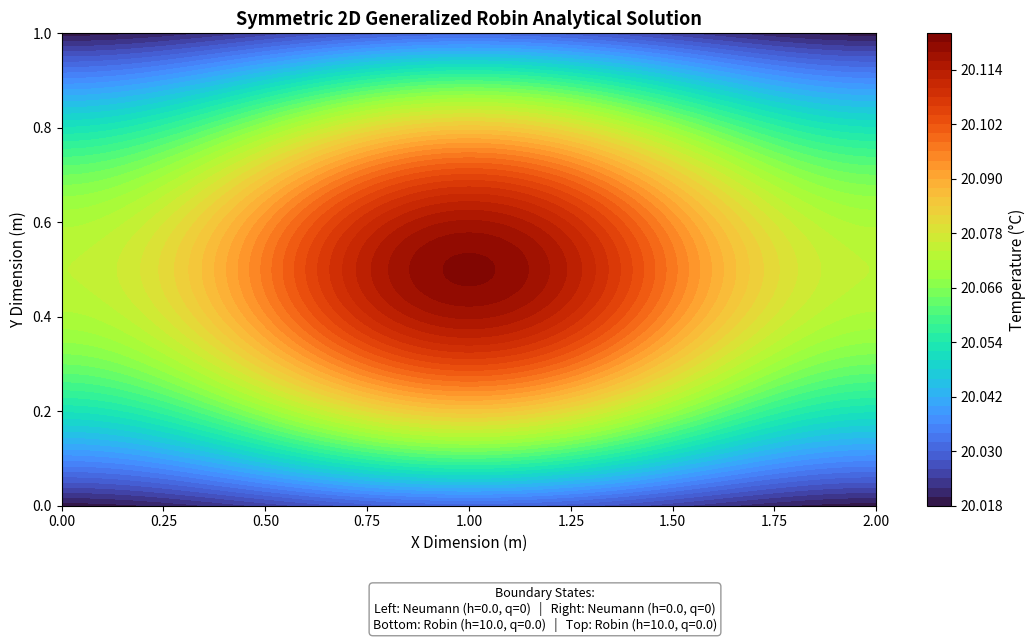

Python code for this plot:
#!/usr/bin/env python3
# -*- coding: utf-8 -*-
"""
Created on Sat May 30 06:51:53 2026

@author: maggiepoulsen
"""

import numpy as np
import matplotlib.pyplot as plt
from scipy.optimize import brentq

# =============================================================================
# 1. CONFIGURATION BLOCK (INPUT PARAMETERS)
# =============================================================================

# Domain Geometry
L = 2.0  # Length of the domain in the x-direction
W = 1.0  # Length of the domain in the y-direction

# Material Properties & Ambient Conditions
k = 1.0    # Thermal conductivity (W/m·K)
Ta = 20.0  # Ambient / Reference temperature (°C)

# Boundary Conditions (BCs)
# Note: For Neumann use val = 0 (fully insulated) - non-zero heat flux not functional
#       For Robin use val = convection coefficient (h) 


BC_LEFT   = {"type": "Neumann",   "val": 0}
BC_RIGHT  = {"type": "Neumann",   "val": 0}
BC_BOTTOM = {"type": "Robin",       "val": 10.0}
BC_TOP    = {"type": "Robin",       "val": 10.0}

# Gaussian Heat Sources (Up to 4 sources)
# Format: [Amplitude (Aj), x_center, y_center, spread (sigma)]
sources = [
    [1.2,   0.5 * L,  0.5 * W,  0.5],  # Source 1: Strong central spot
    [0.0,   0.0,      0.0,      1.0],   # Source 2: Unused (Amplitude = 0)
    [0.0,   0.0,      0.0,      1.0],   # Source 3: Unused (Amplitude = 0)
    [0.0,   0.0,      0.0,      1.0]    # Source 4: Unused (Amplitude = 0)
]

# Resolution Control (Number of terms in Fourier expansion)
N_max = 50  # x-direction terms
M_max = 50  # y-direction terms
Nx, Ny = 200, 100  # Mesh grid resolution for plotting

# =============================================================================
# 2. VALIDATION & PARAMETER SETUP
# =============================================================================

# Extract physical parameters based on choices
h_L = BC_LEFT["val"] if BC_LEFT["type"] == "Robin" else 0.0
h_R = BC_RIGHT["val"] if BC_RIGHT["type"] == "Robin" else 0.0
h_B = BC_BOTTOM["val"] if BC_BOTTOM["type"] == "Robin" else 0.0
h_T = BC_TOP["val"] if BC_TOP["type"] == "Robin" else 0.0

q_L = BC_LEFT["val"] if BC_LEFT["type"] == "Neumann" else 0.0
q_R = BC_RIGHT["val"] if BC_RIGHT["type"] == "Neumann" else 0.0
q_B = BC_BOTTOM["val"] if BC_BOTTOM["type"] == "Neumann" else 0.0
q_T = BC_TOP["val"] if BC_TOP["type"] == "Neumann" else 0.0

# Verify steady-state physical validity
if h_L == 0.0 and h_R == 0.0 and h_B == 0.0 and h_T == 0.0:
    raise ValueError(
        "Physical Paradox Error: All 4 sides are set to Insulated. "
        "With active heat sources and no heat sink, steady-state temperature is infinite."
    )

# Compute Biot-like tracking parameters (beta = h/k)
beta_L, beta_R = h_L / k, h_R / k
beta_B, beta_T = h_B / k, h_T / k

# =============================================================================
# 3. MATHEMATICAL CORE FUNCTIONS
# =============================================================================

def characteristic_equation(w, beta_1, beta_2, L):
    """Symmetric transcendental equation for Robin-Robin boundaries."""
    return (beta_1 + beta_2) * w * np.cos(w * L) + (beta_1 * beta_2 - w**2) * np.sin(w * L)

def get_eigenvalues(beta_1, beta_2, L, num_terms):
    """Finds the required eigenvalues, cleanly handling pure insulated limits."""
    if beta_1 == 0.0 and beta_2 == 0.0:
        return np.array([n * np.pi / L for n in range(num_terms + 1)])
    
    roots = []
    max_w_estimate = (num_terms + 5) * np.pi / L
    
    # Grid scan to locate root crossings safely
    w_scan = np.linspace(1e-5, max_w_estimate, max(5000, num_terms * 500))
    f_scan = characteristic_equation(w_scan, beta_1, beta_2, L)
    
    # .tolist() converts the NumPy index array into native Python integers
    sign_changes = np.where(np.diff(np.sign(f_scan)))[0]
    
    for idx in sign_changes:
        # Crucial: cast to explicit python floats to ensure scalar behavior
        w_start = float(w_scan[idx])
        w_end = float(w_scan[idx+1])
        
        f_start = characteristic_equation(w_start, beta_1, beta_2, L)
        f_end = characteristic_equation(w_end, beta_1, beta_2, L)
        
        # This will now safely evaluate because f_start and f_end are guaranteed scalars
        if np.sign(f_start) != np.sign(f_end):
            try:
                root = brentq(
                    characteristic_equation, 
                    w_start, 
                    w_end, 
                    args=(float(beta_1), float(beta_2), float(L))
                )
                if root > 1e-5:
                    if len(roots) == 0 or not np.isclose(root, roots[-1], rtol=1e-4):
                        roots.append(root)
            except (ValueError, RuntimeError):
                continue
                
        if len(roots) == num_terms:
            break
            
    return np.array([0.0] + roots[:num_terms])

def eval_eigenfunction(coord, w, beta_1):
    """Evaluates the structural eigenfunction safely."""
    if np.isclose(w, 0.0):
        return np.ones_like(coord)
    if beta_1 == 0.0:
        return np.cos(w * coord)
    return np.cos(w * coord) + (beta_1 / w) * np.sin(w * coord)

def eval_norm(w, beta_1, L):
    """Calculates the normalization integral (inner product norm squared) analytically."""
    if np.isclose(w, 0.0):
        return L
    c = beta_1 / w
    return (L / 2.0) * (1.0 + c**2) + (np.sin(2.0 * w * L) / (4.0 * w)) * (1.0 - c**2) + (c / w) * (np.sin(w * L)**2)

# Calculate eigenvalue arrays
lambdas = get_eigenvalues(beta_L, beta_R, L, N_max)
mus     = get_eigenvalues(beta_B, beta_T, W, M_max)

# =============================================================================
# 4. FIELD RECONSTRUCTION (SERIES SUMMATION)
# =============================================================================

# Setup spatial grid matrices
x_vec = np.linspace(0, L, Nx)
y_vec = np.linspace(0, W, Ny)
X, Y = np.meshgrid(x_vec, y_vec)

# Initialize array with ambient background temperature
T = np.zeros_like(X) + Ta

print("Computing fully flexible 2D eigenexpansion grid...")
for n, lam_n in enumerate(lambdas):
    # Skip trivial combinations if they don't apply
    if lam_n == 0.0 and beta_L != 0.0: 
        continue
    N_n = eval_norm(lam_n, beta_L, L)
    X_n = eval_eigenfunction(X, lam_n, beta_L)
    
    for m, mu_m in enumerate(mus):
        if mu_m == 0.0 and beta_B != 0.0: 
            continue
        if lam_n == 0.0 and mu_m == 0.0: 
            continue # Safe-guard division by zero
            
        M_m = eval_norm(mu_m, beta_B, W)
        
        # Superposition of narrow Gaussian source footprints
        source_sum = 0.0
        for A_j, x_j, y_j, sigma_j in sources:
            if A_j == 0.0: 
                continue
            
            # Evaluate baseline eigenfunctions at source center coordinates
            X_n_xj = eval_eigenfunction(x_j, lam_n, beta_L)
            Y_m_yj = eval_eigenfunction(y_j, mu_m, beta_B)
            
            # Narrow gaussian analytical scaling integration
            source_contribution = (A_j * (sigma_j**2) * np.exp(-0.5 * (lam_n**2 + mu_m**2) * sigma_j**2) * X_n_xj * Y_m_yj)
            source_sum += source_contribution
            
        # Complete Fourier-Coefficient a_nm computation
        eig_sum = lam_n**2 + mu_m**2

        if eig_sum < 1e-12:
            continue

        denominator = k * eig_sum * N_n * M_m
        a_nm = (2.0 * np.pi / denominator) * source_sum
        
        # Project spatial Y function across the grid
        Y_m_Y = eval_eigenfunction(Y, mu_m, beta_B)
        
        # Accumulate component superposition into total matrix
        T += a_nm * X_n * Y_m_Y

print("Done! Generating visualization...")

# =============================================================================
# 5. POST-PROCESSING & VISUALIZATION
# =============================================================================
fig, ax = plt.subplots(figsize=(11, 6.5))

contour = ax.contourf(X, Y, T, levels=65, cmap='turbo')
cbar = fig.colorbar(contour, ax=ax)
cbar.set_label('Temperature (°C)', fontsize=11)

ax.set_title('Symmetric 2D Generalized Robin Analytical Solution',
             fontsize=13, fontweight='bold')
ax.set_xlabel('X Dimension (m)', fontsize=11)
ax.set_ylabel('Y Dimension (m)', fontsize=11)

bc_summary = (
    f"Boundary States:\n"
    f"Left: {BC_LEFT['type']} (h={h_L}, q={q_L})   |   "
    f"Right: {BC_RIGHT['type']} (h={h_R}, q={q_R})\n"
    f"Bottom: {BC_BOTTOM['type']} (h={h_B}, q={q_B})   |   "
    f"Top: {BC_TOP['type']} (h={h_T}, q={q_T})"
)

fig.text(
    0.5, 0.02,
    bc_summary,
    ha='center',
    va='bottom',
    fontsize=9,
    bbox=dict(boxstyle="round",
              facecolor="white",
              edgecolor="gray",
              alpha=0.8)
)

plt.tight_layout(rect=[0, 0.12, 1, 1])
plt.show()
